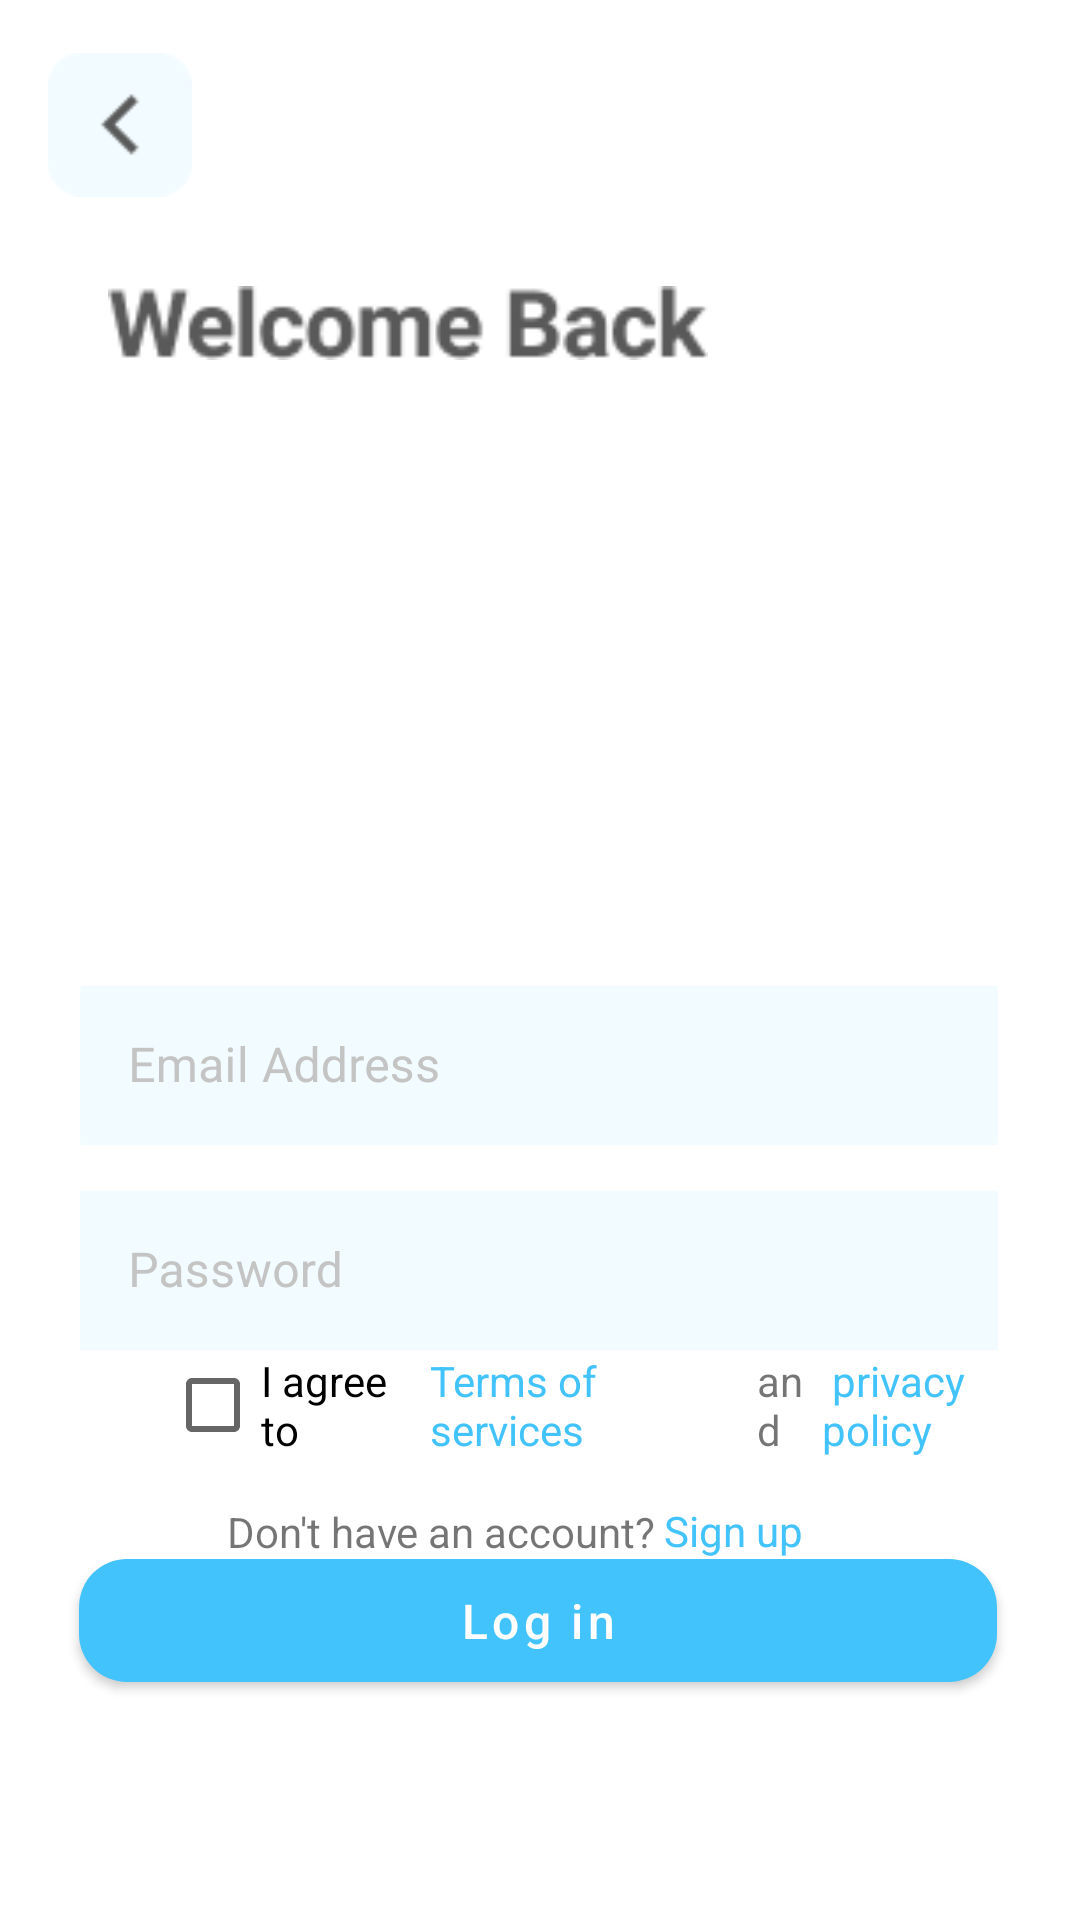

Layout XML and referenced resources for this Android screen:
<!-- AndroidManifest.xml: application theme Theme.DigiQ -->
<!-- res/layout/activity_main4.xml -->
<?xml version="1.0" encoding="utf-8"?>
<androidx.constraintlayout.widget.ConstraintLayout xmlns:android="http://schemas.android.com/apk/res/android"
    xmlns:app="http://schemas.android.com/apk/res-auto"
    xmlns:tools="http://schemas.android.com/tools"
    android:layout_width="match_parent"
    android:layout_height="match_parent"
    tools:context=".MainActivity4">

    <ImageView
        android:id="@+id/imageView3"
        android:layout_width="48dp"
        android:layout_height="51dp"
        android:layout_marginStart="16dp"
        android:layout_marginTop="16dp"
        app:layout_constraintStart_toStartOf="parent"
        app:layout_constraintTop_toTopOf="parent"
        app:srcCompat="@drawable/back" />

    <ImageView
        android:id="@+id/imageView4"
        android:layout_width="200dp"
        android:layout_height="66dp"
        android:layout_marginStart="36dp"
        app:layout_constraintBottom_toBottomOf="parent"
        app:layout_constraintEnd_toEndOf="parent"
        app:layout_constraintHorizontal_bias="0.0"
        app:layout_constraintStart_toStartOf="parent"
        app:layout_constraintTop_toTopOf="parent"
        app:layout_constraintVertical_bias="0.13"
        app:srcCompat="@drawable/wlcm" />

    <com.google.android.material.textfield.TextInputLayout
        android:id="@+id/textInputLayout6"
        android:layout_width="306dp"
        android:layout_height="53dp"
        android:hint="Email Address"
        android:textColorHint="#C4C4C4"
        app:boxBackgroundColor="#F2FBFF"
        app:boxCornerRadiusBottomEnd="16dp"
        app:boxCornerRadiusBottomStart="16dp"
        app:boxCornerRadiusTopEnd="16dp"
        app:boxCornerRadiusTopStart="16dp"
        app:hintTextColor="#C4C4C4"
        app:layout_constraintBottom_toBottomOf="parent"
        app:layout_constraintEnd_toEndOf="parent"
        app:layout_constraintHorizontal_bias="0.495"
        app:layout_constraintStart_toStartOf="parent"
        app:layout_constraintTop_toTopOf="parent"
        app:layout_constraintVertical_bias="0.560">

        <EditText
            android:id="@+id/editTextTextPersonName6"
            android:layout_width="match_parent"
            android:layout_height="79dp"
            android:layout_weight="1"
            android:ems="10"
            android:inputType="textPersonName" />
    </com.google.android.material.textfield.TextInputLayout>

    <com.google.android.material.textfield.TextInputLayout
        android:id="@+id/textInputLayout7"
        android:layout_width="306dp"
        android:layout_height="53dp"
        android:layout_marginTop="28dp"
        android:background="#F2FBFF"
        android:hint="Password"
        android:textColorHint="#C4C4C4"
        app:boxBackgroundColor="#F2FBFF"
        app:hintTextColor="#C4C4C4"
        app:layout_constraintBottom_toBottomOf="parent"
        app:layout_constraintEnd_toEndOf="parent"
        app:layout_constraintHorizontal_bias="0.495"
        app:layout_constraintStart_toStartOf="parent"
        app:layout_constraintTop_toTopOf="parent"
        app:layout_constraintVertical_bias="0.66">

        <EditText
            android:id="@+id/editTextTextPersonName5"
            android:layout_width="match_parent"
            android:layout_height="72dp"
            android:layout_weight="1"
            android:ems="10"
            android:inputType="textPassword" />

    </com.google.android.material.textfield.TextInputLayout>

    <com.google.android.material.button.MaterialButton
        android:id="@+id/button3"
        android:layout_width="306dp"
        android:layout_height="53dp"
        android:text="Log in"
        android:textAlignment="center"
        android:textAllCaps="false"
        android:textSize="16sp"
        app:backgroundTint="#42C3FC"
        app:cornerRadius="16dp"
        app:layout_constraintBottom_toBottomOf="parent"
        app:layout_constraintEnd_toEndOf="parent"
        app:layout_constraintHorizontal_bias="0.49"
        app:layout_constraintStart_toStartOf="parent"
        app:layout_constraintTop_toTopOf="parent"
        app:layout_constraintVertical_bias="0.875" />

    <TextView
        android:id="@+id/textView3"
        android:layout_width="wrap_content"
        android:layout_height="wrap_content"
        android:text="Don't have an account?"
        app:layout_constraintBottom_toBottomOf="parent"
        app:layout_constraintEnd_toEndOf="parent"
        app:layout_constraintHorizontal_bias="0.349"
        app:layout_constraintStart_toStartOf="parent"
        app:layout_constraintTop_toTopOf="parent"
        app:layout_constraintVertical_bias="0.807" />

    <TextView
        android:id="@+id/textView4"
        android:layout_width="wrap_content"
        android:layout_height="wrap_content"
        android:paddingLeft="4dp"
        android:text="Sign up"
        android:textColor="#42C3FC"
        app:layout_constraintBottom_toBottomOf="parent"
        app:layout_constraintEnd_toEndOf="parent"
        app:layout_constraintHorizontal_bias="0.702"
        app:layout_constraintStart_toStartOf="parent"
        app:layout_constraintTop_toTopOf="parent"
        app:layout_constraintVertical_bias="0.806" />
    <LinearLayout
        android:layout_width="match_parent"
        android:layout_height="70dp"
        android:layout_marginLeft="55dp"
        android:orientation="horizontal"
        app:layout_constraintBottom_toTopOf="@+id/textView"
        app:layout_constraintEnd_toEndOf="parent"
        app:layout_constraintHorizontal_bias="0.962"
        app:layout_constraintStart_toStartOf="parent"
        app:layout_constraintTop_toBottomOf="@+id/textInputLayout7"
        app:layout_constraintVertical_bias="0.0">

        <CheckBox
            android:id="@+id/checkBox2"
            android:layout_width="wrap_content"
            android:layout_height="37dp"
            android:layout_weight="1"
            android:text="I agree to" />

        <TextView
            android:id="@+id/textView17"
            android:layout_width="wrap_content"
            android:layout_height="wrap_content"
            android:layout_weight="1"
            android:text="Terms of services"
            android:textColor="@color/blue" />

        <TextView
            android:id="@+id/textView18"
            android:layout_width="wrap_content"
            android:layout_height="wrap_content"
            android:layout_weight="1"
            android:text="and" />

        <TextView
            android:id="@+id/textView19"
            android:layout_width="wrap_content"
            android:layout_height="wrap_content"
            android:layout_weight="1"
            android:text=" privacy policy"
            android:textColor="@color/blue" />
    </LinearLayout>


</androidx.constraintlayout.widget.ConstraintLayout>
<!-- resources referenced by this layout -->
<resources>
  <color name="blue">#42C3FC</color>
  <!-- drawable back: png bitmap (drawable, 761 bytes) -->
  <!-- drawable wlcm: png bitmap (drawable, 2390 bytes) -->
  <style name="Theme.DigiQ" parent="Theme.MaterialComponents.DayNight.NoActionBar">
          
          <item name="colorPrimary">@color/blue</item>
          <item name="colorPrimaryVariant">@color/white</item>
          <item name="colorOnPrimary">@color/white</item>
          
          <item name="colorSecondary">@color/teal_200</item>
          <item name="colorSecondaryVariant">@color/teal_700</item>
          <item name="colorOnSecondary">@color/black</item>
          
          <item name="android:statusBarColor" tools:targetApi="l">?attr/colorPrimaryVariant</item>
          
      </style>
  <color name="white">#FFFFFFFF</color>
  <color name="teal_200">#FF03DAC5</color>
  <color name="teal_700">#FF018786</color>
  <color name="black">#FF000000</color>
</resources>
